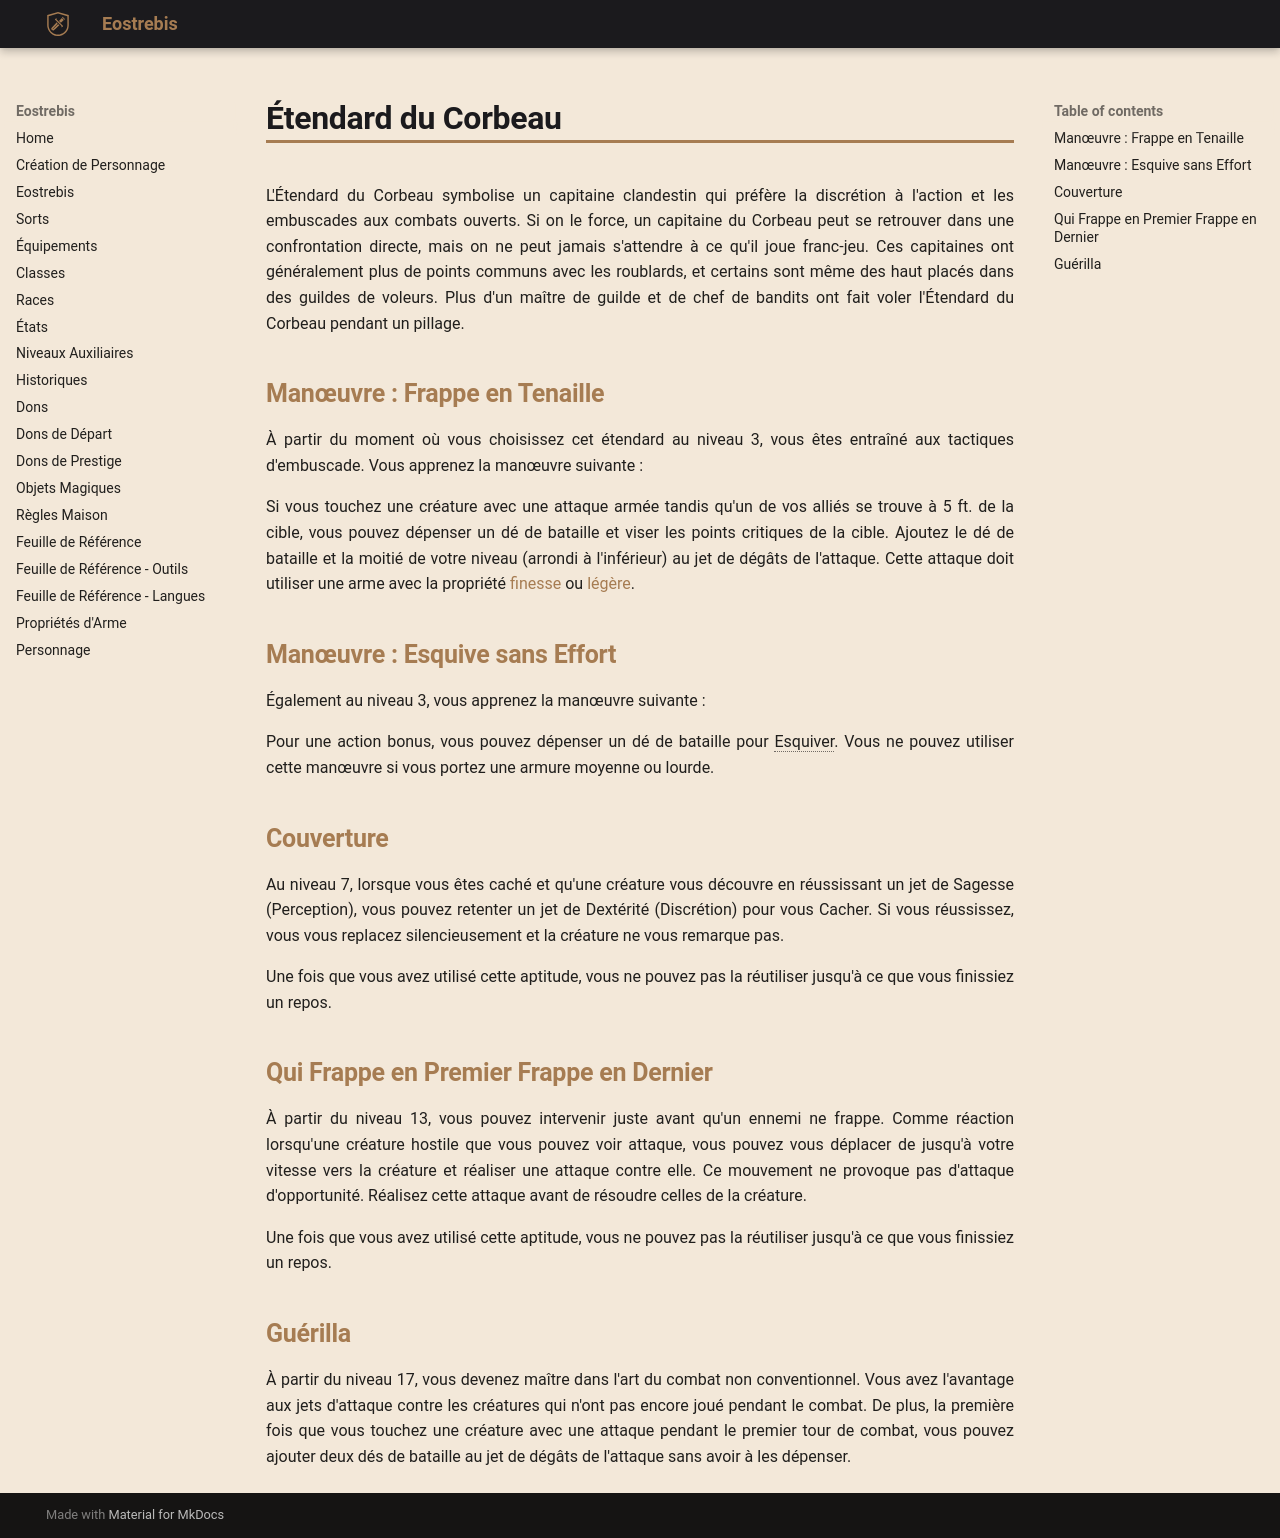

repository: Eostrebis/5e.VF · page: classes/Capitaine/Étendard du Corbeau/index.html · generator: mkdocs

---
writing_status: finished
---
L'Étendard du Corbeau symbolise un capitaine clandestin qui préfère la discrétion à l'action et les embuscades aux combats ouverts. Si on le force, un capitaine du Corbeau peut se retrouver dans une confrontation directe, mais on ne peut jamais s'attendre à ce qu'il joue franc-jeu. Ces capitaines ont généralement plus de points communs avec les roublards, et certains sont même des haut placés dans des guildes de voleurs. Plus d'un maître de guilde et de chef de bandits ont fait voler l'Étendard du Corbeau pendant un pillage.

## Manœuvre : Frappe en Tenaille

À partir du moment où vous choisissez cet étendard au niveau 3, vous êtes entraîné aux tactiques d'embuscade. Vous apprenez la manœuvre suivante :

Si vous touchez une créature avec une attaque armée tandis qu'un de vos alliés se trouve à 5 ft. de la cible, vous pouvez dépenser un dé de bataille et viser les points critiques de la cible. Ajoutez le dé de bataille et la moitié de votre niveau (arrondi à l'inférieur) au jet de dégâts de l'attaque. Cette attaque doit utiliser une arme avec la propriété [[Propriétés d'Arme#finesse|finesse]] ou [[Propriétés d'Arme#Léger|légère]].

## Manœuvre : Esquive sans Effort

Également au niveau 3, vous apprenez la manœuvre suivante :

Pour une action bonus, vous pouvez dépenser un dé de bataille pour Esquiver. Vous ne pouvez utiliser cette manœuvre si vous portez une armure moyenne ou lourde.

## Couverture

Au niveau 7, lorsque vous êtes caché et qu'une créature vous découvre en réussissant un jet de Sagesse (Perception), vous pouvez retenter un jet de Dextérité (Discrétion) pour vous Cacher. Si vous réussissez, vous vous replacez silencieusement et la créature ne vous remarque pas.

Une fois que vous avez utilisé cette aptitude, vous ne pouvez pas la réutiliser jusqu'à ce que vous finissiez un repos.

## Qui Frappe en Premier Frappe en Dernier

À partir du niveau 13, vous pouvez intervenir juste avant qu'un ennemi ne frappe. Comme réaction lorsqu'une créature hostile que vous pouvez voir attaque, vous pouvez vous déplacer de jusqu'à votre vitesse vers la créature et réaliser une attaque contre elle. Ce mouvement ne provoque pas d'attaque d'opportunité. Réalisez cette attaque avant de résoudre celles de la créature.

Une fois que vous avez utilisé cette aptitude, vous ne pouvez pas la réutiliser jusqu'à ce que vous finissiez un repos.

## Guérilla

À partir du niveau 17, vous devenez maître dans l'art du combat non conventionnel. Vous avez l'avantage aux jets d'attaque contre les créatures qui n'ont pas encore joué pendant le combat. De plus, la première fois que vous touchez une créature avec une attaque pendant le premier tour de combat, vous pouvez ajouter deux dés de bataille au jet de dégâts de l'attaque sans avoir à les dépenser.
